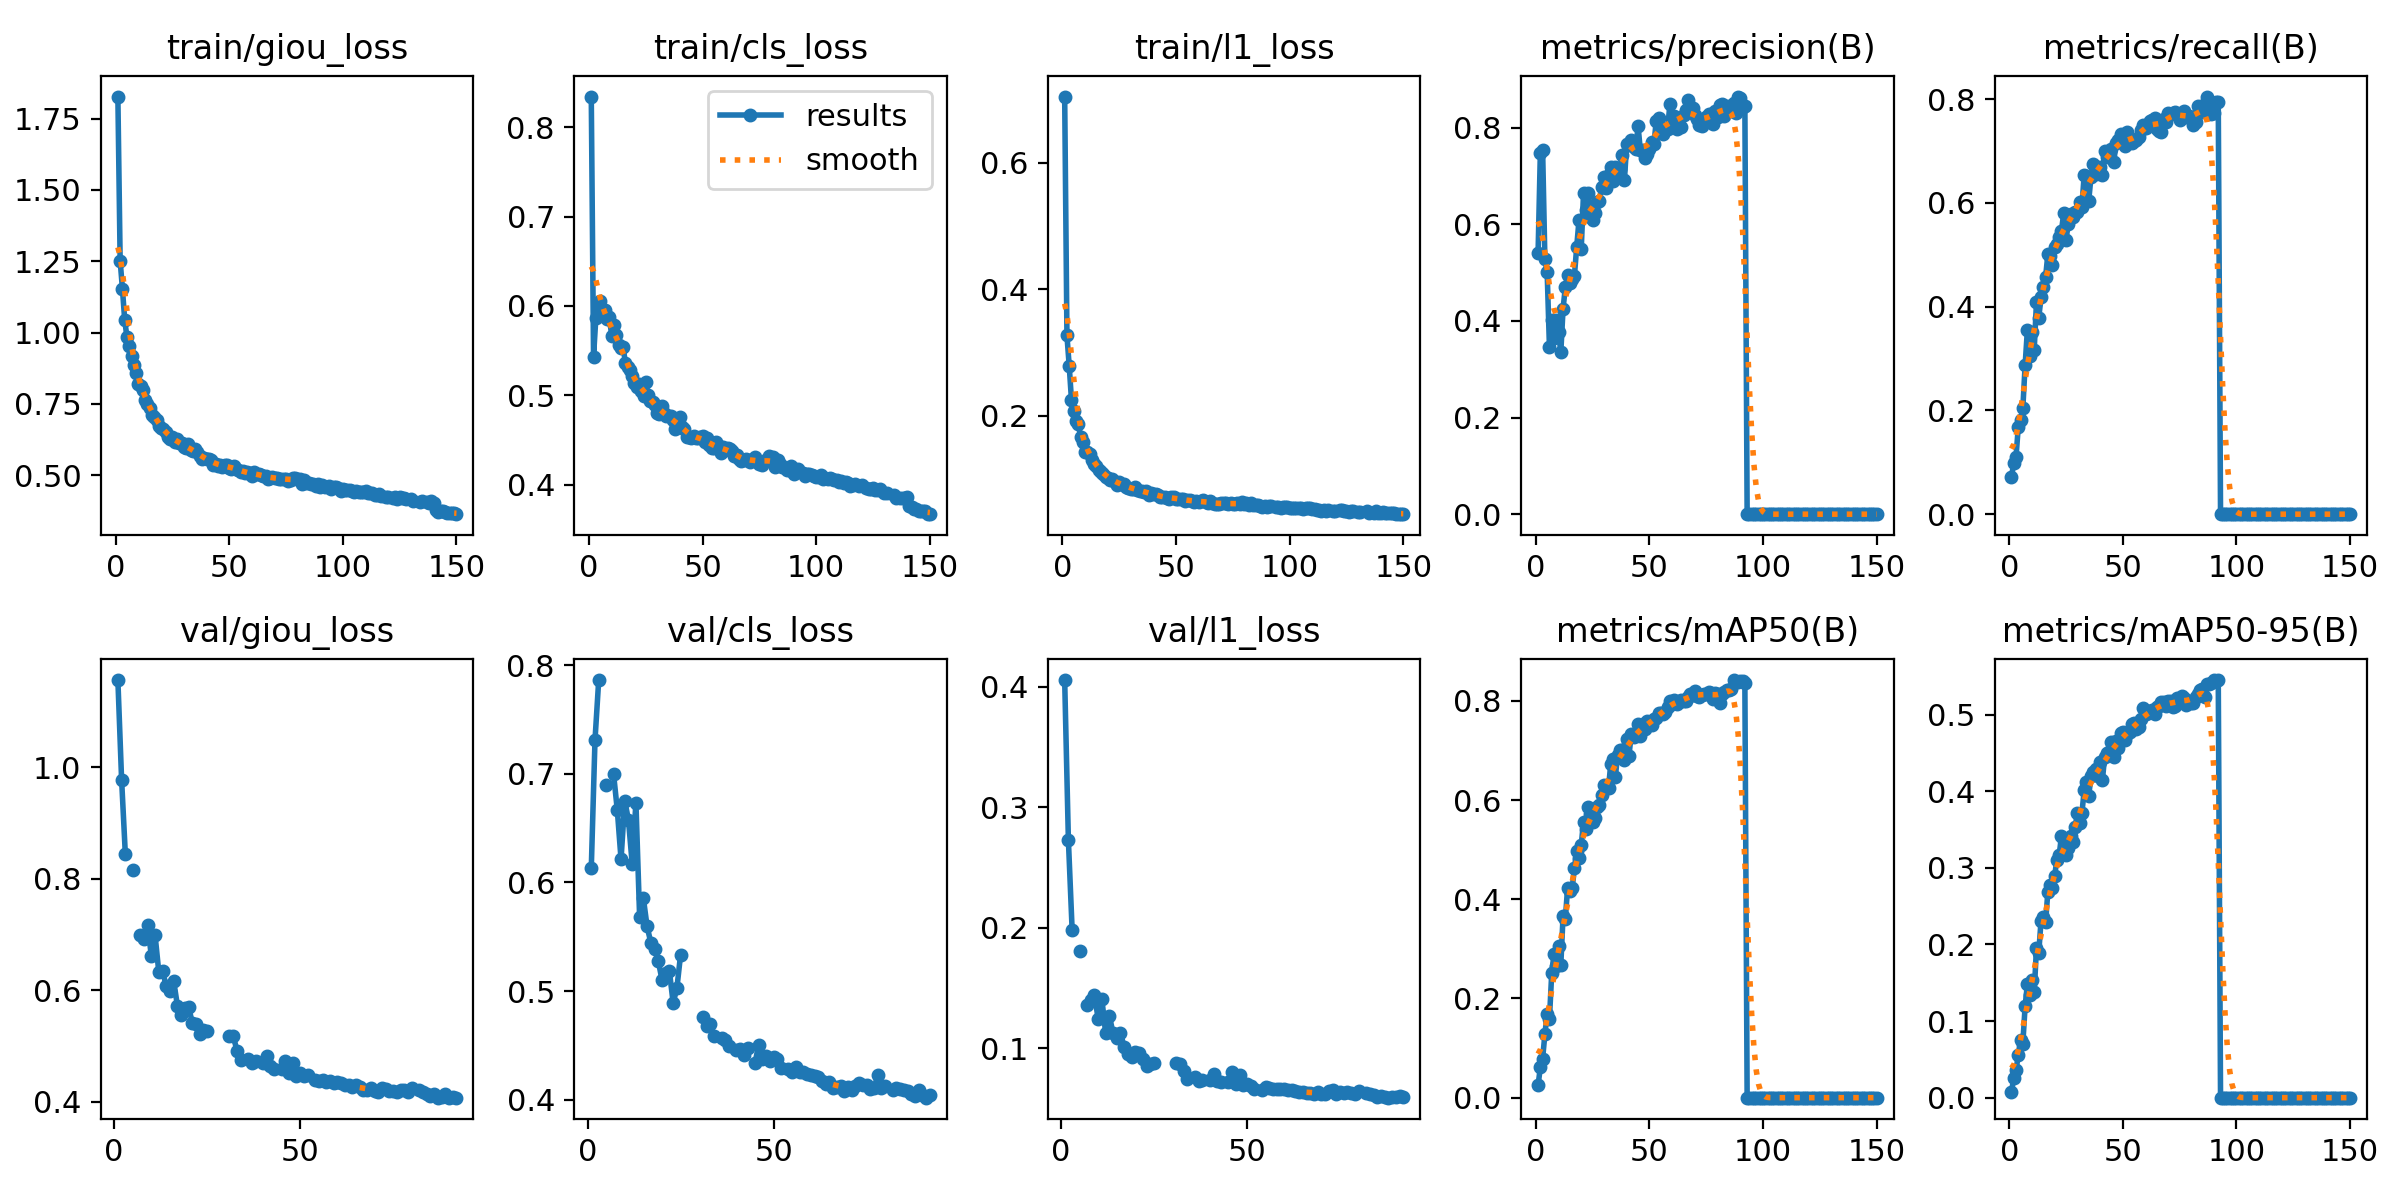

The table this chart was drawn from, first rows:
epoch, time, train/giou_loss, train/cls_loss, train/l1_loss, metrics/precision(B), metrics/recall(B), metrics/mAP50(B), metrics/mAP50-95(B), val/giou_loss, val/cls_loss, val/l1_loss, lr/pg0, lr/pg1, lr/pg2
1, 174.8, 1.827, 0.8344, 0.705, 0.5401, 0.07173, 0.02465, 0.00796, 1.157, 0.6128, 0.4054, 0.0003324, 0.0003324, 0.0003324
2, 342, 1.252, 0.5434, 0.3269, 0.7479, 0.09867, 0.06165, 0.02518, 0.9783, 0.731, 0.2727, 0.0006614, 0.0006614, 0.0006614
3, 507, 1.154, 0.5861, 0.2787, 0.7541, 0.1103, 0.0788, 0.03549, 0.845, 0.7863, 0.1986, 0.0009859, 0.0009859, 0.0009859
4, 672.2, 1.045, 0.5992, 0.2243, 0.5274, 0.1685, 0.1281, 0.05608, nan, nan, nan, 0.0009802, 0.0009802, 0.0009802
5, 836.9, 0.9832, 0.6055, 0.2073, 0.5002, 0.1813, 0.1694, 0.07558, 0.8154, 0.6898, 0.1806, 0.0009736, 0.0009736, 0.0009736
6, 1001, 0.9531, 0.5887, 0.1919, 0.3464, 0.2046, 0.1585, 0.07052, nan, nan, nan, 0.000967, 0.000967, 0.000967
7, 1165, 0.9195, 0.595, 0.1862, 0.401, 0.2868, 0.2504, 0.1195, 0.7003, 0.6995, 0.1358, 0.0009604, 0.0009604, 0.0009604
8, 1329, 0.8851, 0.5855, 0.1668, 0.3642, 0.355, 0.2895, 0.1478, 0.6917, 0.6664, 0.1403, 0.0009538, 0.0009538, 0.0009538
9, 1494, 0.8574, 0.5875, 0.1583, 0.4023, 0.3057, 0.2656, 0.1344, 0.7178, 0.6213, 0.1441, 0.0009472, 0.0009472, 0.0009472
10, 1658, 0.8189, 0.566, 0.1426, 0.3771, 0.3515, 0.3065, 0.1535, 0.6611, 0.6752, 0.1247, 0.0009406, 0.0009406, 0.0009406
11, 1823, 0.8131, 0.5784, 0.1429, 0.3347, 0.3166, 0.2673, 0.1374, 0.6988, 0.6574, 0.1407, 0.000934, 0.000934, 0.000934
12, 1987, 0.799, 0.5679, 0.139, 0.4254, 0.4086, 0.3665, 0.1953, 0.6331, 0.6169, 0.1131, 0.0009274, 0.0009274, 0.0009274
13, 2151, 0.7656, 0.5564, 0.1293, 0.4698, 0.3786, 0.3612, 0.1889, 0.635, 0.6735, 0.1272, 0.0009208, 0.0009208, 0.0009208
14, 2315, 0.7507, 0.5531, 0.1234, 0.4948, 0.4178, 0.4231, 0.2307, 0.6077, 0.5677, 0.1127, 0.0009142, 0.0009142, 0.0009142
15, 2480, 0.7356, 0.554, 0.1209, 0.4783, 0.4387, 0.4168, 0.2361, 0.5994, 0.5853, 0.1083, 0.0009076, 0.0009076, 0.0009076
16, 2644, 0.7129, 0.5366, 0.1144, 0.4869, 0.4563, 0.4225, 0.2289, 0.6167, 0.5595, 0.1127, 0.000901, 0.000901, 0.000901
17, 2808, 0.7035, 0.5323, 0.1116, 0.4936, 0.5008, 0.4624, 0.2683, 0.5729, 0.5446, 0.1012, 0.0008944, 0.0008944, 0.0008944
18, 2973, 0.6941, 0.5288, 0.108, 0.5532, 0.4978, 0.4984, 0.278, 0.5564, 0.5387, 0.0956, 0.0008878, 0.0008878, 0.0008878
19, 3137, 0.672, 0.5215, 0.1027, 0.6079, 0.4814, 0.4829, 0.2738, 0.5689, 0.5278, 0.09324, 0.0008812, 0.0008812, 0.0008812
20, 3301, 0.6658, 0.5138, 0.1012, 0.5496, 0.5147, 0.51, 0.2899, 0.5699, 0.5104, 0.09734, 0.0008746, 0.0008746, 0.0008746
21, 3466, 0.6627, 0.5097, 0.09867, 0.6646, 0.5207, 0.5565, 0.3104, 0.5423, 0.5167, 0.09588, 0.000868, 0.000868, 0.000868
22, 3630, 0.6502, 0.5124, 0.0993, 0.6285, 0.5349, 0.5425, 0.3164, 0.5395, 0.5182, 0.09101, 0.0008614, 0.0008614, 0.0008614
23, 3794, 0.6343, 0.5052, 0.09533, 0.6644, 0.5463, 0.5853, 0.3421, 0.5227, 0.4892, 0.0856, 0.0008548, 0.0008548, 0.0008548
24, 3959, 0.627, 0.4988, 0.09089, 0.6159, 0.5809, 0.5717, 0.3366, 0.529, 0.5023, 0.08685, 0.0008482, 0.0008482, 0.0008482
25, 4123, 0.6342, 0.5144, 0.09471, 0.6097, 0.5289, 0.5553, 0.3173, 0.5264, 0.5334, 0.08828, 0.0008416, 0.0008416, 0.0008416
26, 4287, 0.6173, 0.5001, 0.09161, 0.6233, 0.5602, 0.5641, 0.3258, nan, nan, nan, 0.000835, 0.000835, 0.000835
27, 4451, 0.6255, 0.4937, 0.09168, 0.6458, 0.578, 0.5871, 0.3412, nan, nan, nan, 0.0008284, 0.0008284, 0.0008284
28, 4615, 0.613, 0.4924, 0.08698, 0.6476, 0.5736, 0.5899, 0.334, nan, nan, nan, 0.0008218, 0.0008218, 0.0008218
29, 4780, 0.6114, 0.4896, 0.08628, 0.6762, 0.5827, 0.6094, 0.3528, nan, nan, nan, 0.0008152, 0.0008152, 0.0008152
30, 4943, 0.5981, 0.4801, 0.08388, 0.697, 0.583, 0.6298, 0.3715, nan, nan, nan, 0.0008086, 0.0008086, 0.0008086
31, 5108, 0.5946, 0.4794, 0.08348, 0.6755, 0.6028, 0.6269, 0.3585, 0.5185, 0.4759, 0.08832, 0.000802, 0.000802, 0.000802
32, 5272, 0.6104, 0.4884, 0.08723, 0.7026, 0.5932, 0.6251, 0.3717, 0.5188, 0.4681, 0.08695, 0.0007954, 0.0007954, 0.0007954
33, 5437, 0.5879, 0.48, 0.08231, 0.718, 0.6543, 0.6737, 0.4012, 0.492, 0.4696, 0.08175, 0.0007888, 0.0007888, 0.0007888
34, 5601, 0.5868, 0.4767, 0.08019, 0.6891, 0.6524, 0.6827, 0.4127, 0.476, 0.4584, 0.07458, 0.0007822, 0.0007822, 0.0007822
35, 5765, 0.5926, 0.4774, 0.08066, 0.718, 0.6047, 0.6472, 0.3938, nan, nan, nan, 0.0007756, 0.0007756, 0.0007756
36, 5930, 0.5815, 0.4768, 0.08002, 0.7077, 0.6508, 0.6905, 0.42, 0.4768, 0.4568, 0.07623, 0.000769, 0.000769, 0.000769
37, 6094, 0.566, 0.4719, 0.08004, 0.7145, 0.675, 0.7006, 0.4256, 0.4698, 0.4552, 0.07292, 0.0007624, 0.0007624, 0.0007624
38, 6258, 0.5556, 0.4625, 0.07472, 0.7425, 0.6549, 0.7006, 0.4287, 0.4729, 0.4489, 0.07396, 0.0007558, 0.0007558, 0.0007558
39, 6423, 0.5594, 0.4678, 0.07728, 0.6918, 0.6636, 0.6807, 0.4197, nan, nan, nan, 0.0007492, 0.0007492, 0.0007492
40, 6588, 0.5565, 0.4757, 0.07588, 0.7655, 0.6693, 0.7242, 0.438, 0.4707, 0.4456, 0.07389, 0.0007426, 0.0007426, 0.0007426
41, 6751, 0.5586, 0.4646, 0.07566, 0.764, 0.6548, 0.689, 0.4141, 0.4825, 0.4467, 0.07911, 0.000736, 0.000736, 0.000736
42, 6916, 0.5545, 0.4626, 0.07411, 0.7751, 0.6999, 0.7337, 0.4452, 0.4642, 0.4414, 0.07312, 0.0007294, 0.0007294, 0.0007294
43, 7080, 0.5344, 0.4538, 0.07062, 0.7592, 0.6887, 0.7281, 0.4505, 0.4588, 0.448, 0.07195, 0.0007228, 0.0007228, 0.0007228
44, 7244, 0.5412, 0.4531, 0.07098, 0.7562, 0.7007, 0.7354, 0.4516, nan, nan, nan, 0.0007162, 0.0007162, 0.0007162
45, 7408, 0.5311, 0.4524, 0.07156, 0.8028, 0.7038, 0.7538, 0.4643, 0.459, 0.4336, 0.07224, 0.0007096, 0.0007096, 0.0007096
46, 7573, 0.5372, 0.454, 0.07004, 0.7534, 0.6784, 0.73, 0.4442, 0.4736, 0.4506, 0.08051, 0.000703, 0.000703, 0.000703
47, 7737, 0.528, 0.4518, 0.06853, 0.7535, 0.7147, 0.7527, 0.4651, 0.4525, 0.4374, 0.07016, 0.0006964, 0.0006964, 0.0006964
48, 7901, 0.5351, 0.4525, 0.07126, 0.7374, 0.7224, 0.7433, 0.457, 0.4705, 0.4406, 0.07764, 0.0006898, 0.0006898, 0.0006898
49, 8065, 0.5371, 0.4533, 0.07142, 0.7463, 0.7334, 0.7606, 0.4763, 0.446, 0.4354, 0.06997, 0.0006832, 0.0006832, 0.0006832
50, 8230, 0.5271, 0.4548, 0.06844, 0.7556, 0.7179, 0.7534, 0.4768, 0.451, 0.4395, 0.07045, 0.0006766, 0.0006766, 0.0006766
51, 8394, 0.5226, 0.4483, 0.06763, 0.7708, 0.7094, 0.7519, 0.4674, 0.4467, 0.4378, 0.06903, 0.00067, 0.00067, 0.00067
52, 8558, 0.5325, 0.4523, 0.06882, 0.7667, 0.7366, 0.7636, 0.4747, 0.4488, 0.4292, 0.06683, 0.0006634, 0.0006634, 0.0006634
53, 8723, 0.5211, 0.4444, 0.06743, 0.8136, 0.7199, 0.7654, 0.4778, nan, nan, nan, 0.0006568, 0.0006568, 0.0006568
54, 8887, 0.5197, 0.4413, 0.06508, 0.8193, 0.7166, 0.7764, 0.488, 0.4396, 0.4286, 0.06541, 0.0006502, 0.0006502, 0.0006502
55, 9052, 0.5124, 0.4407, 0.06628, 0.7986, 0.7194, 0.7759, 0.4888, 0.4375, 0.4257, 0.0677, 0.0006436, 0.0006436, 0.0006436
56, 9216, 0.5155, 0.4473, 0.06641, 0.7865, 0.7223, 0.773, 0.4811, 0.4393, 0.4299, 0.067, 0.000637, 0.000637, 0.000637
57, 9380, 0.5078, 0.4429, 0.06463, 0.796, 0.7269, 0.7785, 0.4844, 0.4364, 0.4258, 0.06678, 0.0006304, 0.0006304, 0.0006304
58, 9544, 0.5113, 0.4353, 0.06375, 0.7961, 0.7406, 0.7877, 0.4939, 0.4379, 0.4256, 0.06615, 0.0006238, 0.0006238, 0.0006238
59, 9709, 0.5076, 0.4418, 0.0656, 0.8482, 0.7497, 0.8006, 0.5081, 0.4348, 0.4236, 0.06643, 0.0006172, 0.0006172, 0.0006172
60, 9873, 0.496, 0.4387, 0.06351, 0.8044, 0.7442, 0.7943, 0.5002, 0.4365, 0.4225, 0.06653, 0.0006106, 0.0006106, 0.0006106
... 90 more rows
